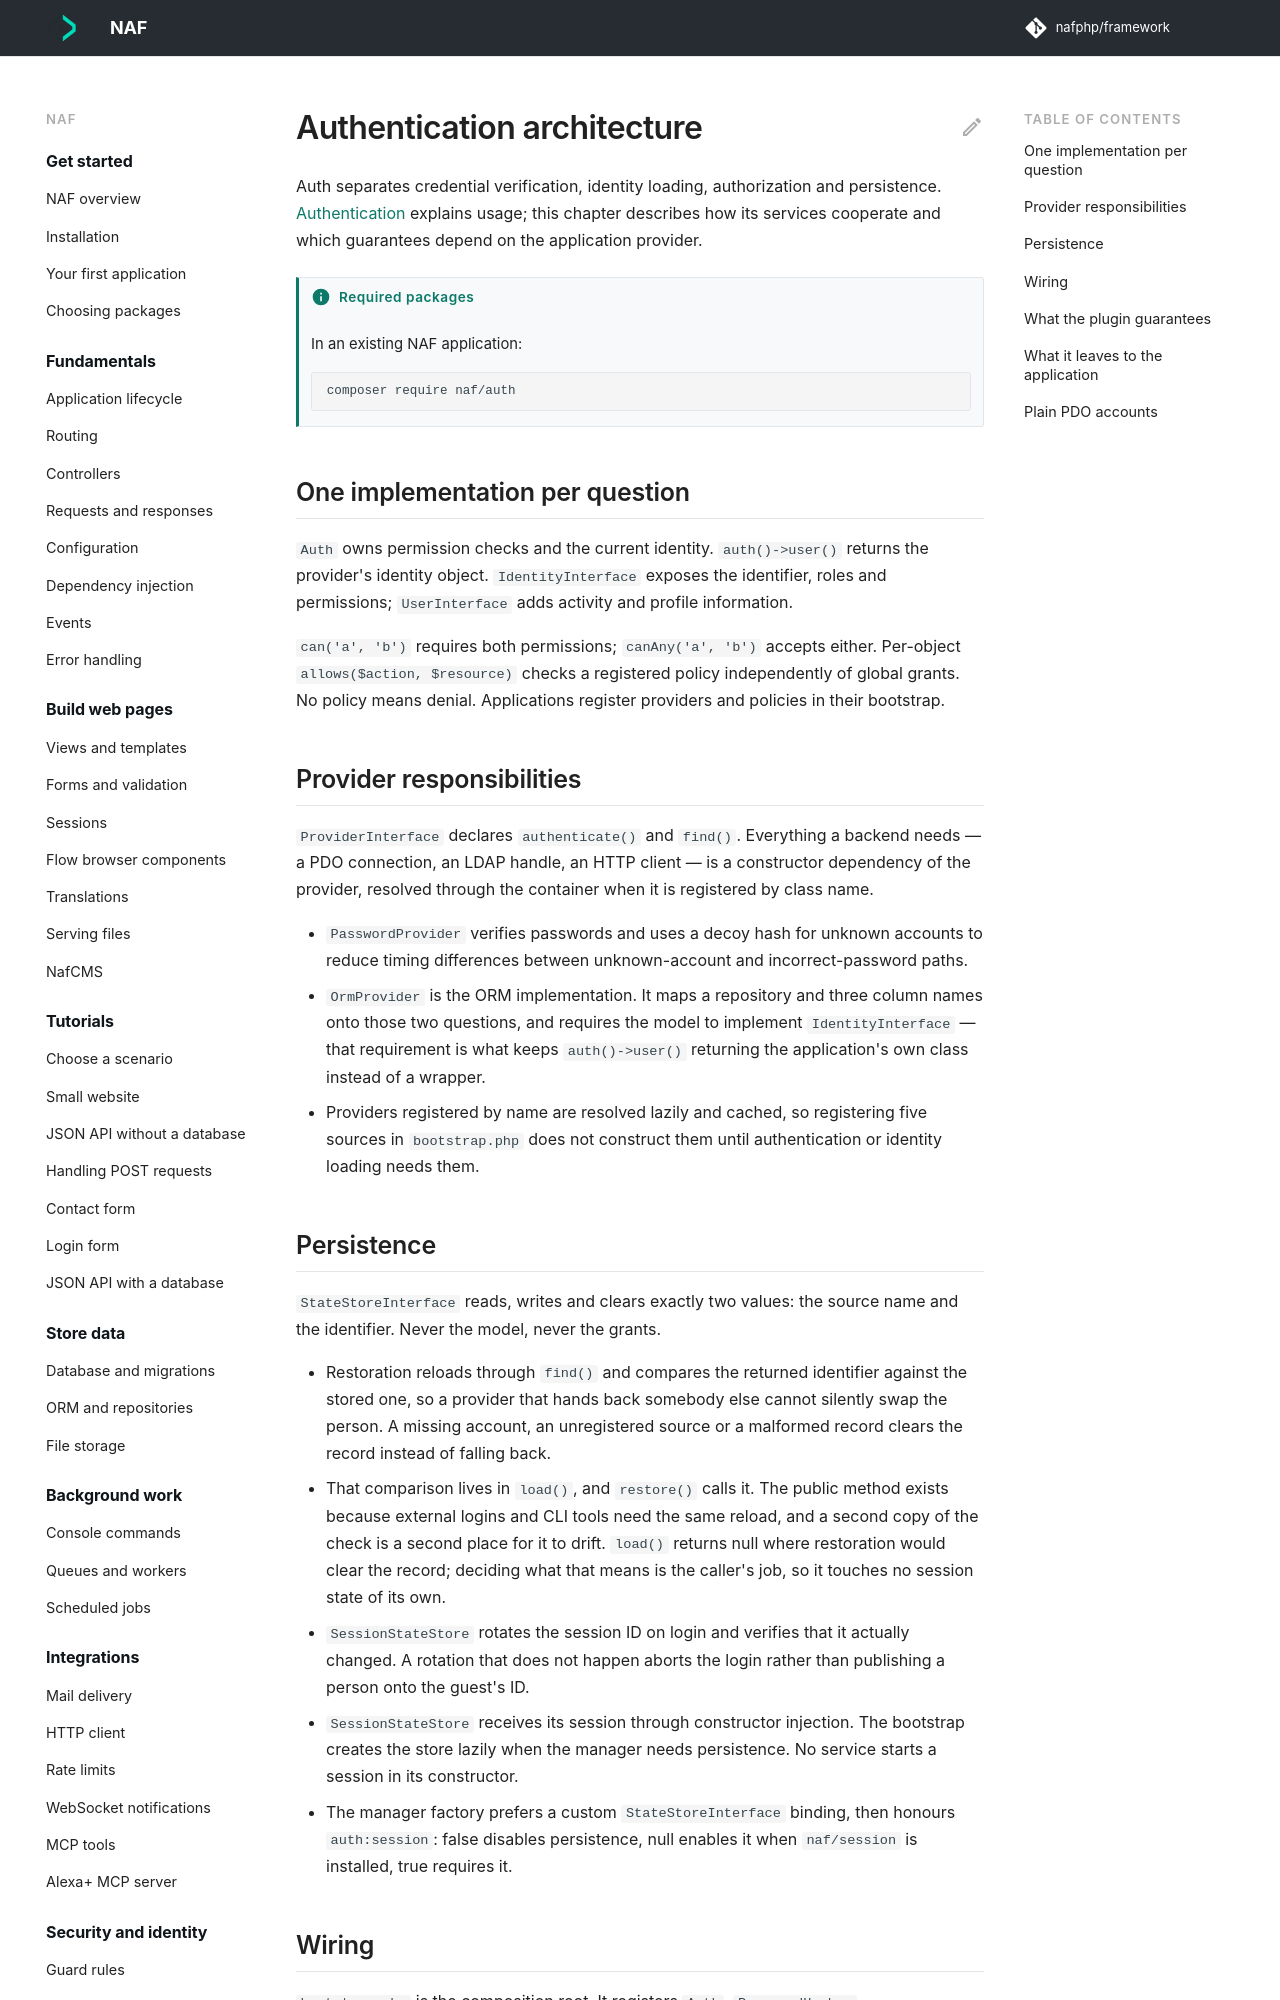

repository: nafphp/docs · page: auth-architecture/index.html · generator: mkdocs

---
title: Authentication architecture
requires:
  - naf/auth
---

# Authentication architecture { #why-auth-has-this-shape }

Auth separates credential verification, identity loading, authorization and persistence.
[Authentication](auth.md) explains usage; this chapter describes how its services cooperate
and which guarantees depend on the application provider.

## One implementation per question

`Auth` owns permission checks and the current identity. `auth()->user()` returns the
provider's identity object. `IdentityInterface` exposes the identifier, roles and permissions;
`UserInterface` adds activity and profile information.

`can('a', 'b')` requires both permissions; `canAny('a', 'b')` accepts either. Per-object
`allows($action, $resource)` checks a registered policy independently of global grants.
No policy means denial. Applications register providers and policies in their bootstrap.

## Provider responsibilities { #the-provider-is-the-seam }

`ProviderInterface` declares `authenticate()` and `find()`. Everything a backend needs — a PDO
connection, an LDAP handle, an HTTP client — is a constructor dependency of the provider, resolved
through the container when it is registered by class name.

- `PasswordProvider` verifies passwords and uses a decoy hash for unknown accounts to reduce
  timing differences between unknown-account and incorrect-password paths.
- `OrmProvider` is the ORM implementation. It maps a repository and three column names onto
  those two questions, and requires the model to implement `IdentityInterface` — that requirement is
  what keeps `auth()->user()` returning the application's own class instead of a wrapper.
- Providers registered by name are resolved lazily and cached, so registering five sources in
  `bootstrap.php` does not construct them until authentication or identity loading needs them.

## Persistence

`StateStoreInterface` reads, writes and clears exactly two values: the source name and the
identifier. Never the model, never the grants.

- Restoration reloads through `find()` and compares the returned identifier against the stored one,
  so a provider that hands back somebody else cannot silently swap the person. A missing account,
  an unregistered source or a malformed record clears the record instead of falling back.
- That comparison lives in `load()`, and `restore()` calls it. The public method exists because
  external logins and CLI tools need the same reload, and a second copy of the check is a second
  place for it to drift. `load()` returns null where restoration would clear the record; deciding
  what that means is the caller's job, so it touches no session state of its own.
- `SessionStateStore` rotates the session ID on login and verifies that it actually changed. A
  rotation that does not happen aborts the login rather than publishing a person onto the guest's ID.
- `SessionStateStore` receives its session through constructor injection. The bootstrap creates
  the store lazily when the manager needs persistence. No service starts a session in its constructor.
- The manager factory prefers a custom `StateStoreInterface` binding, then honours `auth:session`:
  false disables persistence, null enables it when `naf/session` is installed, true requires it.
